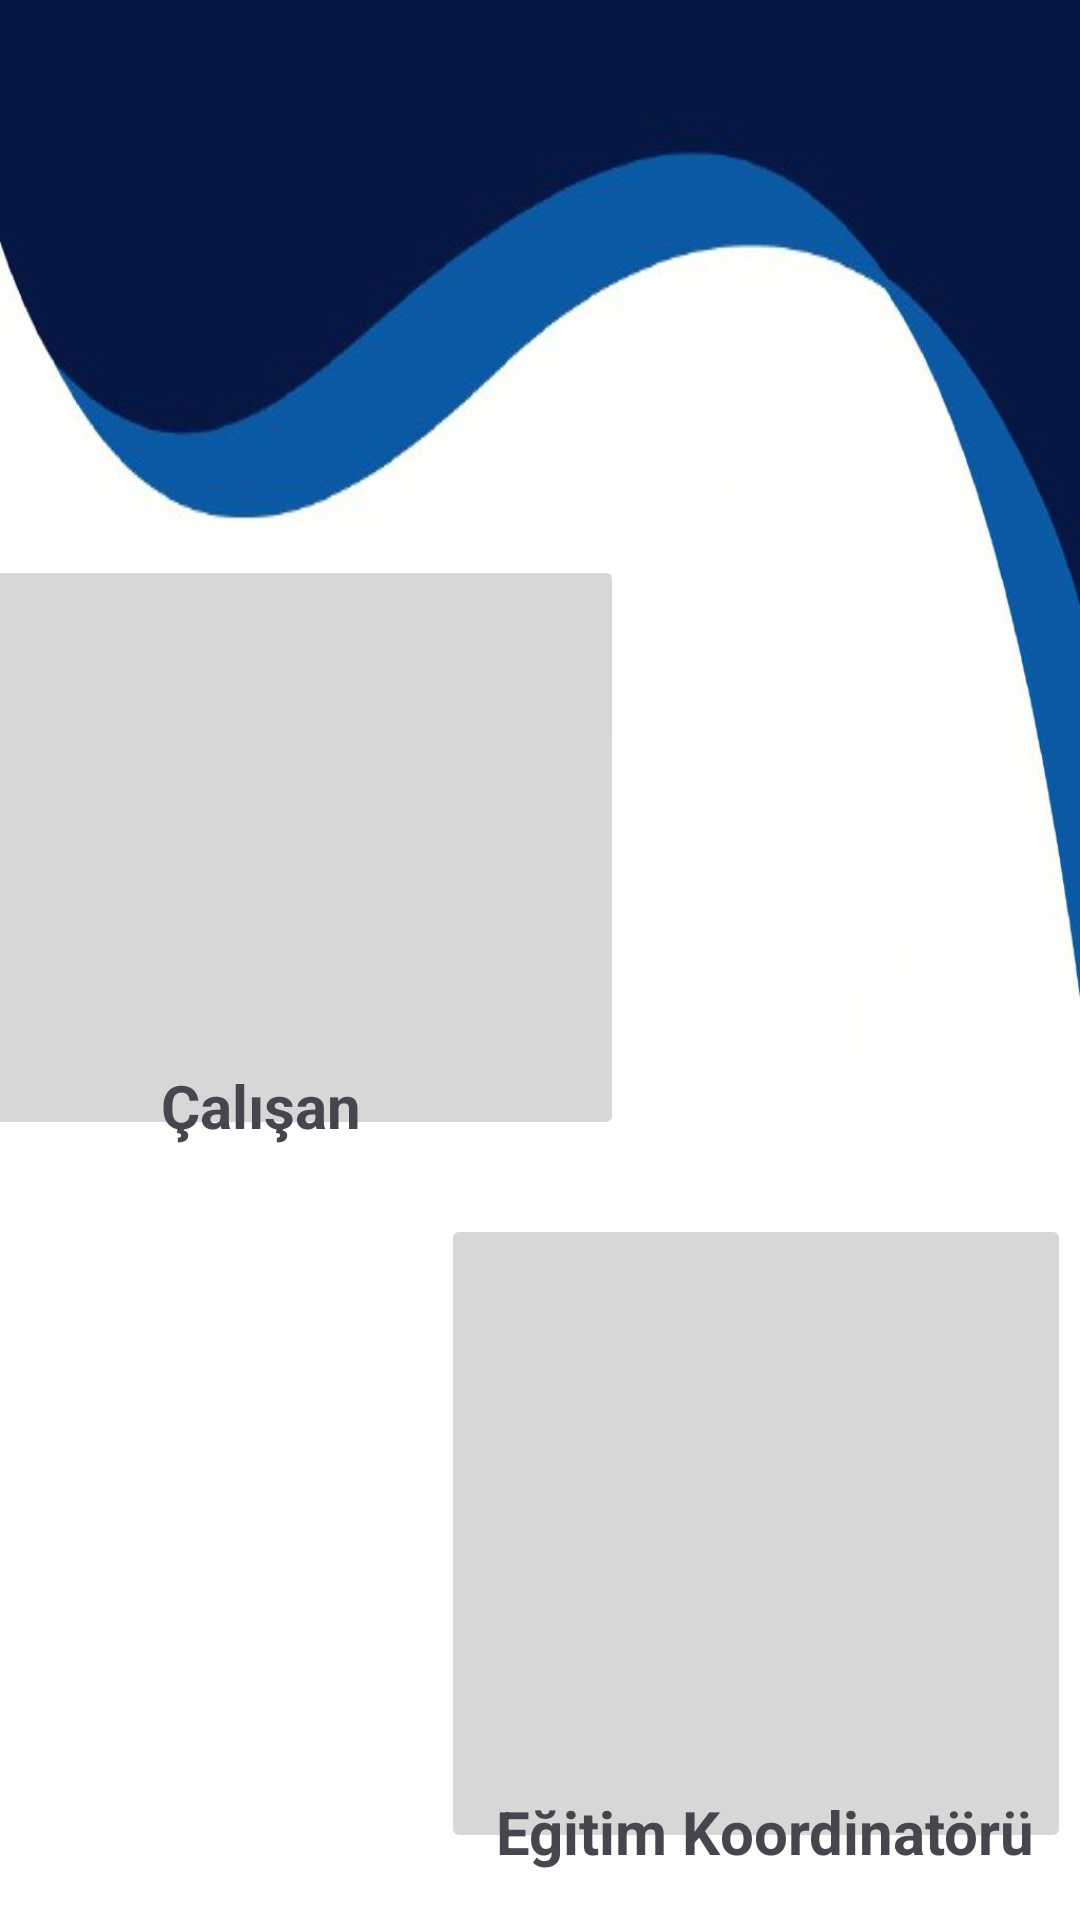

This screen was rendered from an Android layout file. Write that file and the resources it references.
<!-- AndroidManifest.xml: application theme Theme.Bitirme_projesi -->
<!-- res/layout/activity_kullanici.xml -->
<?xml version="1.0" encoding="utf-8"?>
<androidx.constraintlayout.widget.ConstraintLayout xmlns:android="http://schemas.android.com/apk/res/android"
    xmlns:app="http://schemas.android.com/apk/res-auto"
    xmlns:tools="http://schemas.android.com/tools"
    android:layout_width="match_parent"
    android:layout_height="match_parent"
    android:background="@drawable/giris_ekran"
    tools:context=".kullanici">

    <ImageButton
        android:id="@+id/imageButtoncalisan"
        android:layout_width="217dp"
        android:layout_height="195dp"
        android:layout_marginStart="16dp"
        android:layout_marginTop="230dp"
        android:layout_marginEnd="178dp"
        android:layout_marginBottom="20dp"
        android:scaleType="centerCrop"
        app:layout_constraintBottom_toTopOf="@+id/textViewcalisan"
        app:layout_constraintEnd_toEndOf="parent"
        app:layout_constraintStart_toStartOf="parent"
        app:layout_constraintTop_toTopOf="parent"
        app:srcCompat="@drawable/calisan" />

    <ImageButton
        android:id="@+id/imageButtonegitim_koordiantoru"
        android:layout_width="210dp"
        android:layout_height="213dp"
        android:layout_marginStart="173dp"
        android:layout_marginTop="47dp"
        android:layout_marginEnd="29dp"
        android:layout_marginBottom="2dp"
        android:scaleType="centerCrop"
        app:layout_constraintBottom_toTopOf="@+id/textViewkoordinator"
        app:layout_constraintEnd_toEndOf="parent"
        app:layout_constraintStart_toStartOf="parent"
        app:layout_constraintTop_toBottomOf="@+id/imageButtoncalisan"
        app:srcCompat="@drawable/egitim_koordinator" />

    <TextView
        android:id="@+id/textViewcalisan"
        android:layout_width="wrap_content"
        android:layout_height="wrap_content"
        android:layout_marginStart="79dp"
        android:layout_marginEnd="260dp"
        android:layout_marginBottom="258dp"
        android:text="Çalışan "
        android:textSize="20sp"
        android:textStyle="bold"
        app:layout_constraintBottom_toBottomOf="parent"
        app:layout_constraintEnd_toEndOf="parent"
        app:layout_constraintStart_toStartOf="parent" />

    <TextView
        android:id="@+id/textViewkoordinator"
        android:layout_width="wrap_content"
        android:layout_height="wrap_content"
        android:layout_marginStart="190dp"
        android:layout_marginEnd="40dp"
        android:layout_marginBottom="16dp"
        android:text="Eğitim Koordinatörü"
        android:textSize="20sp"
        android:textStyle="bold"
        app:layout_constraintBottom_toBottomOf="parent"
        app:layout_constraintEnd_toEndOf="parent"
        app:layout_constraintStart_toStartOf="parent" />
</androidx.constraintlayout.widget.ConstraintLayout>
<!-- resources referenced by this layout -->
<resources>
  <!-- drawable giris_ekran: jpg bitmap (drawable, 20911 bytes) -->
  <style name="Theme.Bitirme_projesi" parent="Base.Theme.Bitirme_projesi" />
  <style name="Base.Theme.Bitirme_projesi" parent="Theme.Material3.DayNight.NoActionBar">
          
          
          <item name="android:statusBarColor">@color/secondary_color</item>
      </style>
  <color name="secondary_color">#7b9bb6</color>
</resources>
